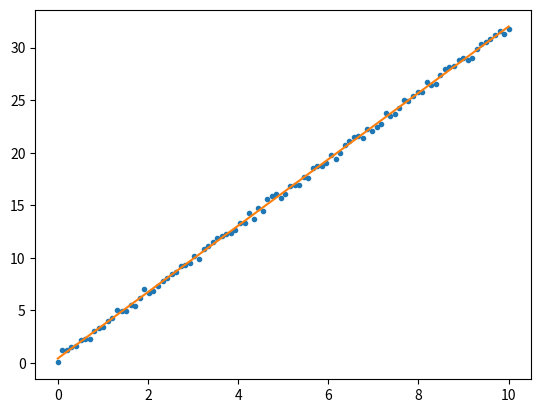

This figure's Python source:
# Least squares using NumPy.
# I alway keep forgetting how to make the coefficient matrix.

import numpy as np
import matplotlib.pyplot as plt

x = np.linspace(0, 10, 100)
y = np.pi * x + np.random.random(100)

# Make the coefficient matrix; note the transpose.
A = np.vstack([x, np.ones(len(x))]).T

m, c = np.linalg.lstsq(A, y)[0]

plt.plot(x, y, '.')
plt.plot(x, m*x + c)

plt.show()
